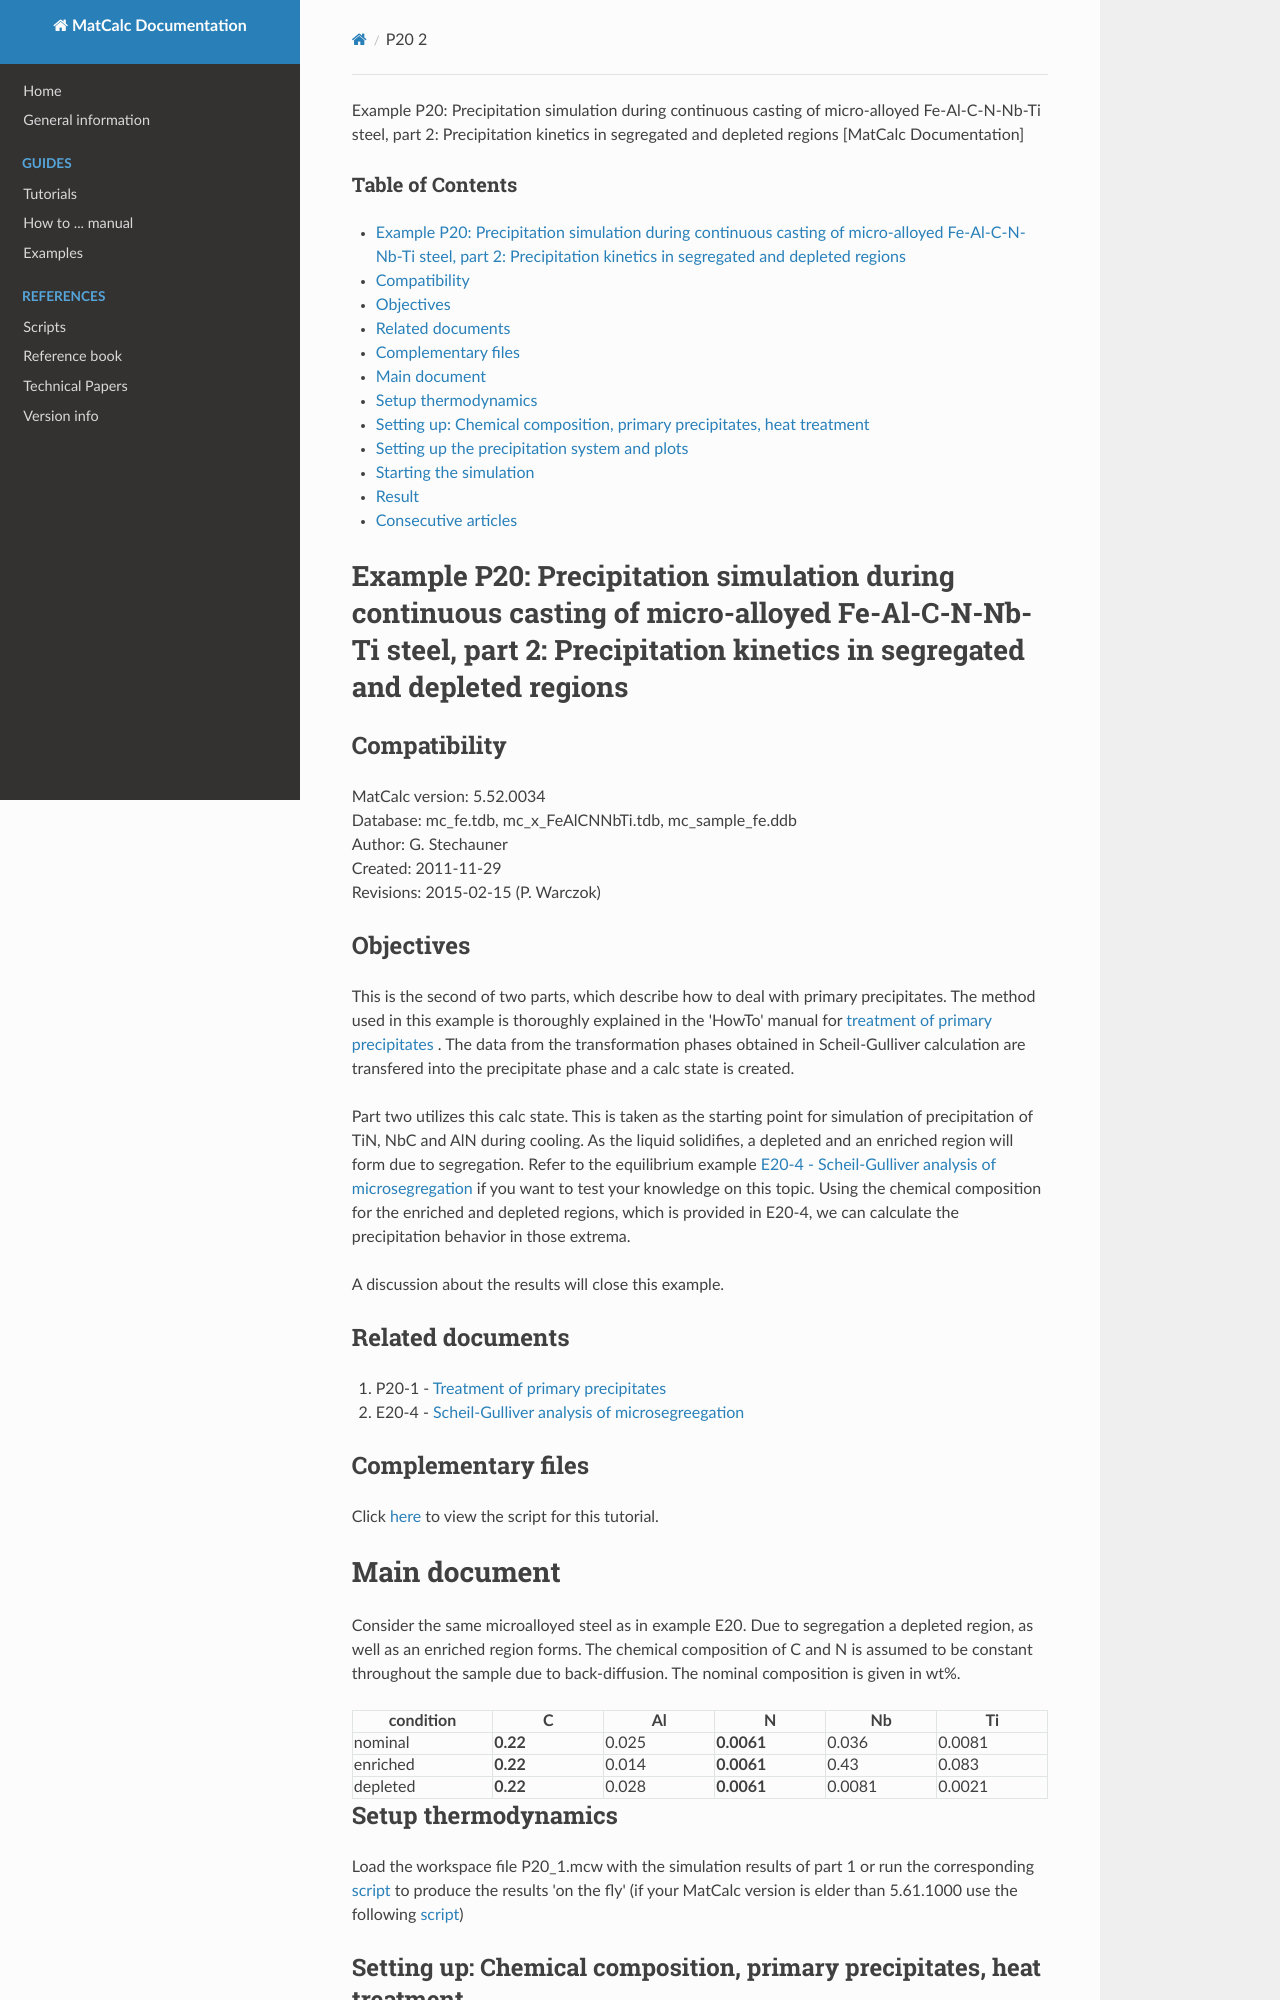

repository: pfandl/matcalc_docu · page: examples/precipitation/p20/p20_2/index.html · generator: mkdocs

Example P20: Precipitation simulation during continuous casting of micro-alloyed Fe-Al-C-N-Nb-Ti steel, part 2: Precipitation kinetics in segregated and depleted regions [MatCalc Documentation]



### Table of Contents

* [Example P20: Precipitation simulation during continuous casting of micro-alloyed Fe-Al-C-N-Nb-Ti steel, part 2: Precipitation kinetics in segregated and depleted regions](#example_p20precipitation_simulation_during_continuous_casting_of_micro-alloyed_fe-al-c-n-nb-ti_steel_part_2precipitation_kinetics_in_segregated_and_depleted_regions)

  + [Compatibility](#compatibility)
  + [Objectives](#objectives)
  + [Related documents](#related_documents)
  + [Complementary files](#complementary_files)
* [Main document](#main_document)

  + [Setup thermodynamics](#setup_thermodynamics)
  + [Setting up: Chemical composition, primary precipitates, heat treatment](#setting_upchemical_composition_primary_precipitates_heat_treatment)
  + [Setting up the precipitation system and plots](#setting_up_the_precipitation_system_and_plots)
  + [Starting the simulation](#starting_the_simulation)
  + [Result](#result)
* [Consecutive articles](#consecutive_articles)

Example P20: Precipitation simulation during continuous casting of micro-alloyed Fe-Al-C-N-Nb-Ti steel, part 2: Precipitation kinetics in segregated and depleted regions
=========================================================================================================================================================================

Compatibility
-------------

MatCalc version: 5.52.0034   
Database: mc\_fe.tdb, mc\_x\_FeAlCNNbTi.tdb, mc\_sample\_fe.ddb  
Author: G. Stechauner   
Created: 2011-11-29   
Revisions: 2015-02-15 (P. Warczok)

Objectives
----------

This is the second of two parts, which describe how to deal with primary precipitates. The method used in this example is thoroughly explained in the 'HowTo' manual for  [treatment of primary precipitates](/matcalc_docu/howtosimulate/precipitation/primary_prec "howtosimulate:precipitation:primary_prec") . The data from the transformation phases obtained in Scheil-Gulliver calculation are transfered into the precipitate phase and a calc state is created.

Part two utilizes this calc state. This is taken as the starting point for simulation of precipitation of TiN, NbC and AlN during cooling. As the liquid solidifies, a depleted and an enriched region will form due to segregation. Refer to the equilibrium example  [E20-4 - Scheil-Gulliver analysis of microsegregation](/matcalc_docu/examples/equilib/e20/e20_4 "examples:equilib:e20:e20_4") if you want to test your knowledge on this topic. Using the chemical composition for the enriched and depleted regions, which is provided in E20-4, we can calculate the precipitation behavior in those extrema.

A discussion about the results will close this example.

Related documents
-----------------

1. P20-1 -  [Treatment of primary precipitates](/matcalc_docu/examples/precipitation/p20/p20_1 "examples:precipitation:p20:p20_1")
2. E20-4 -  [Scheil-Gulliver analysis of microsegreegation](/matcalc_docu/examples/equilib/e20/e20_4 "examples:equilib:e20:e20_4")

Complementary files
-------------------

Click [here](/matcalc_docu/examples/precipitation/p20/script/p20-2_2018.mcs "examples:precipitation:p20:script:p20-2_2018.mcs (14.2 KB)") to view the script for this tutorial.

Main document
=============

Consider the same microalloyed steel as in example E20. Due to segregation a depleted region, as well as an enriched region forms. The chemical composition of C and N is assumed to be constant throughout the sample due to back-diffusion. The nominal composition is given in wt%.

| condition | C | Al | N | Nb | Ti |
| --- | --- | --- | --- | --- | --- |
| nominal | **0.22** | 0.025 | **0.0061** | 0.036 | 0.0081 |
| enriched | **0.22** | 0.014 | **0.0061** | 0.43 | 0.083 |
| depleted | **0.22** | 0.028 | **0.0061** | 0.0081 | 0.0021 |

Setup thermodynamics
--------------------

Load the workspace file P20\_1.mcw with the simulation results of part 1 or run the corresponding [script](/matcalc_docu/examples/precipitation/p20/script/p20-1.mcs "examples:precipitation:p20:script:p20-1.mcs (10.6 KB)") to produce the results 'on the fly' (if your MatCalc version is elder than 5.61.1000 use the following [script](/matcalc_docu/examples/precipitation/p20/script/p20-1_old.mcs "examples:precipitation:p20:script:p20-1_old.mcs (15.4 KB)"))
